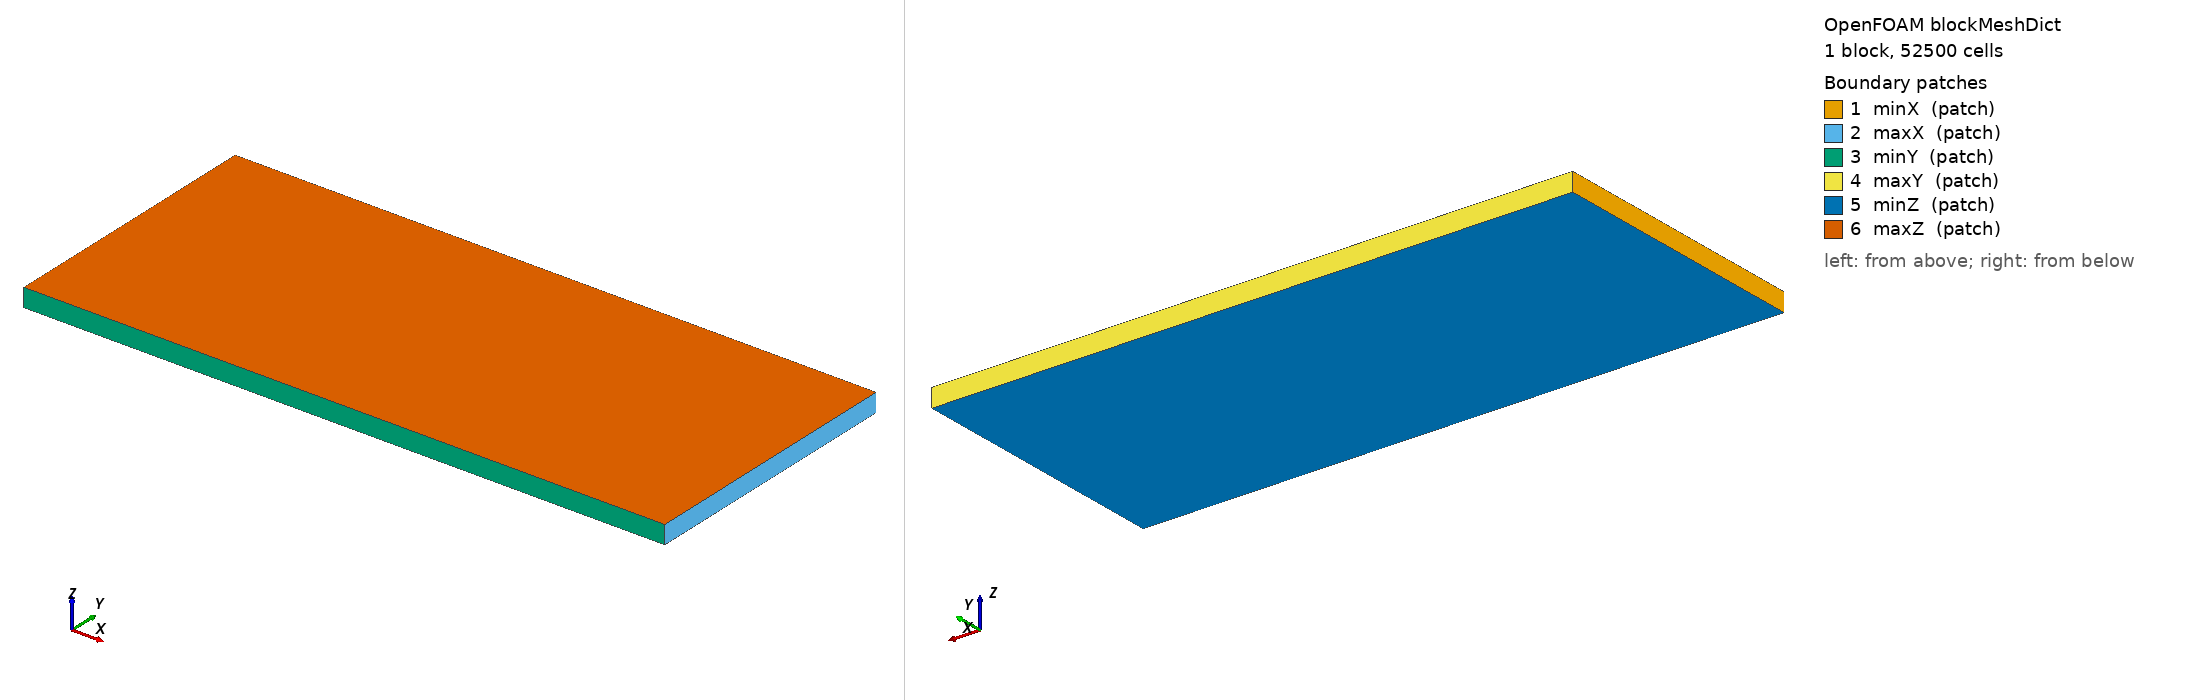

OpenFOAM case: the mesh blockMesh builds from blockMeshDict, 1 block(s), 52500 cells. Boundary patches (legend numbers): 1 minX (patch), 2 maxX (patch), 3 minY (patch), 4 maxY (patch), 5 minZ (patch), 6 maxZ (patch). Left view from above one corner, right view from below the opposite corner. Boundary conditions: 0 field file(s) under 0/; 0 of 6 drawn patches have an entry in a shipped field file.

=== system/blockMeshDict ===
/*--------------------------------*- C++ -*----------------------------------*\
  =========                 |				
  \\      /  F ield         | OpenFOAM: The Open Source CFD Toolbox
   \\    /   O peration     | Website:  https://openfoam.org
    \\  /    A nd           | Version:  9                                   	
     \\/     M anipulation  |
\*---------------------------------------------------------------------------*/
FoamFile
{
    format      ascii;
    class       dictionary;
    object      blockMeshDict;
}
// * * * * * * * * * * * * * * * * * * * * * * * * * * * * * * * * * * * * * //

convertToMeters 1;

// xmin -0.04;
// xmax  0.15;
// ymin -0.07;
// ymax  0.07;
// zmin -0.001;
// zmax  0.001;

// xmin -0.04;
// xmax  0.10;
// ymin -0.05;
// ymax  0.05;
// zmin -0.001;
// zmax  0.001;

xmin -0.02;
xmax  0.05;
// xmax  0.012;
ymin -0.015;
ymax  0.015;
zmin -0.001;
zmax  0.001;

// xcells 30;
// ycells 20;
zcells 1;

dx 0.0002;
dy 0.0002;
// dz 0.5;

lx #calc "$xmax - $xmin";
ly #calc "$ymax - $ymin";
// lz #calc "$zmax - $zmin";

xcells #calc "round(mag(($lx)/($dx)))";
ycells #calc "round(mag(($ly)/($dy)))";
// zcells #calc "round(mag(($lz)/($dz)))";

vertices        
(
    ($xmin  $ymin  $zmin)
    ($xmax  $ymin  $zmin)
    ($xmax  $ymax  $zmin)
    ($xmin  $ymax  $zmin)
    ($xmin  $ymin  $zmax)
    ($xmax  $ymin  $zmax)
    ($xmax  $ymax  $zmax)
    ($xmin  $ymax  $zmax)
);

blocks          
(
    hex (0 1 2 3 4 5 6 7) ($xcells $ycells $zcells) simpleGrading (1 1 1)
);

edges           
(
);

/*
patches         
(
    patch minX
    (
        (0 4 7 3)
    )
    patch maxX
    (
        (2 6 5 1)
    )
    patch minY
    (
        (1 5 4 0)
    )
    patch maxY 
    (
        (3 7 6 2)
    )
    patch minZ
    (
        (0 3 2 1)
    )
    patch maxZ
    (
        (4 5 6 7)
    )
);
*/

boundary        
(
    minX
    {
        type patch;
	faces
	( 
            (0 4 7 3)
	);
    }

    maxX
    {
        type patch;
	faces
	( 
            (2 6 5 1)
	);
    }

    minY
    {
        type patch;
	faces
	( 
            (1 5 4 0)
	);
    }

    maxY 
    {
        type patch;
	faces
	( 
            (3 7 6 2)
	);
    }

    minZ
    {
        type patch;
	faces
	( 
            (0 3 2 1)
	);
    }

    maxZ
    {
        type patch;
	faces
	( 
            (4 5 6 7)
	);
    }

);

mergePatchPairs 
(
);

// ************************************************************************* //


=== system/controlDict ===
/*--------------------------------*- C++ -*----------------------------------*\
  =========                 |
  \\      /  F ield         | OpenFOAM: The Open Source CFD Toolbox
   \\    /   O peration     | Website:  https://openfoam.org
    \\  /    A nd           | Version:  13
     \\/     M anipulation  |
\*---------------------------------------------------------------------------*/
FoamFile
{
    format      ascii;
    class       dictionary;
    location    "system";
    object      controlDict;
}
// * * * * * * * * * * * * * * * * * * * * * * * * * * * * * * * * * * * * * //

solver          multicomponentShockFluid;

startFrom       latestTime;

startTime       0;

stopAt          endTime;

endTime         8e-6;   // start with upwind scheme
// endTime         2e-3;   // continue with 2nd order scheme

deltaT          1e-8;

writeControl    adjustableRunTime;

writeInterval   1e-6;

purgeWrite      100;

writeFormat     binary; //ascii;

writePrecision  8;

writeCompression off;

timeFormat      general;

timePrecision   6;

runTimeModifiable true;

adjustTimeStep  yes;

maxCo           0.3;

maxDeltaT       1;

// ************************************************************************* //
